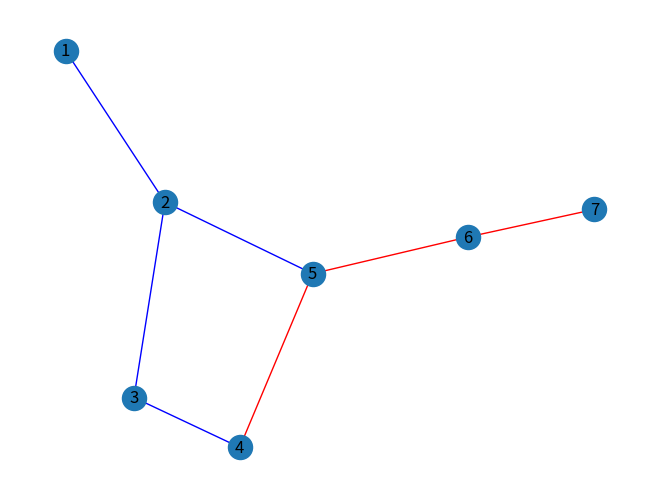

The matplotlib source for this figure:
import numpy as np 
import matplotlib.pyplot as plt
import networkx as nx

def Dijkstra(matrix, root, dest):
    # return NotImplementedError
    return nx.dijkstra_path(matrix, root, dest)

edge_list = [(1, 2), (2, 3), (2, 5), (3, 4), (4, 5), (5, 6), (6, 7)]
graph = nx.from_edgelist(edgelist=edge_list)

shortestPathNodes = Dijkstra(graph, 4, 7)

# co-pilot generated shiet
# nx.draw_spring(graph, with_labels=True, edge_color='r', nodelist=shortest_path, edgelist=[(shortest_path[i], shortest_path[i+1]) for i in range(len(shortest_path)-1)])

# drawing this way below will show the nodes in the shortest path in blue
# nx.draw_spring(graph, with_labels=True, nodelist=shortest_path, edgelist=edge_list, edge_color='r', node_color='b')

# zip function creates a zip object that's basically a list of tuples that represents edges in the shortest path
# tuple() reassigns the zip object to a tuple object
shortestPathEdges = tuple(zip(shortestPathNodes[:-1], shortestPathNodes[1:]))

edge_colors = ['r' if (u, v) in shortestPathEdges or (v, u) in shortestPathEdges else 'b' for u, v in edge_list]
nx.draw_spring(graph, with_labels=True, edge_color=edge_colors)

print(shortestPathNodes[:-1]) # for debugging
print(shortestPathNodes[1:]) # for debugging

plt.axis=("equal")
plt.show()
